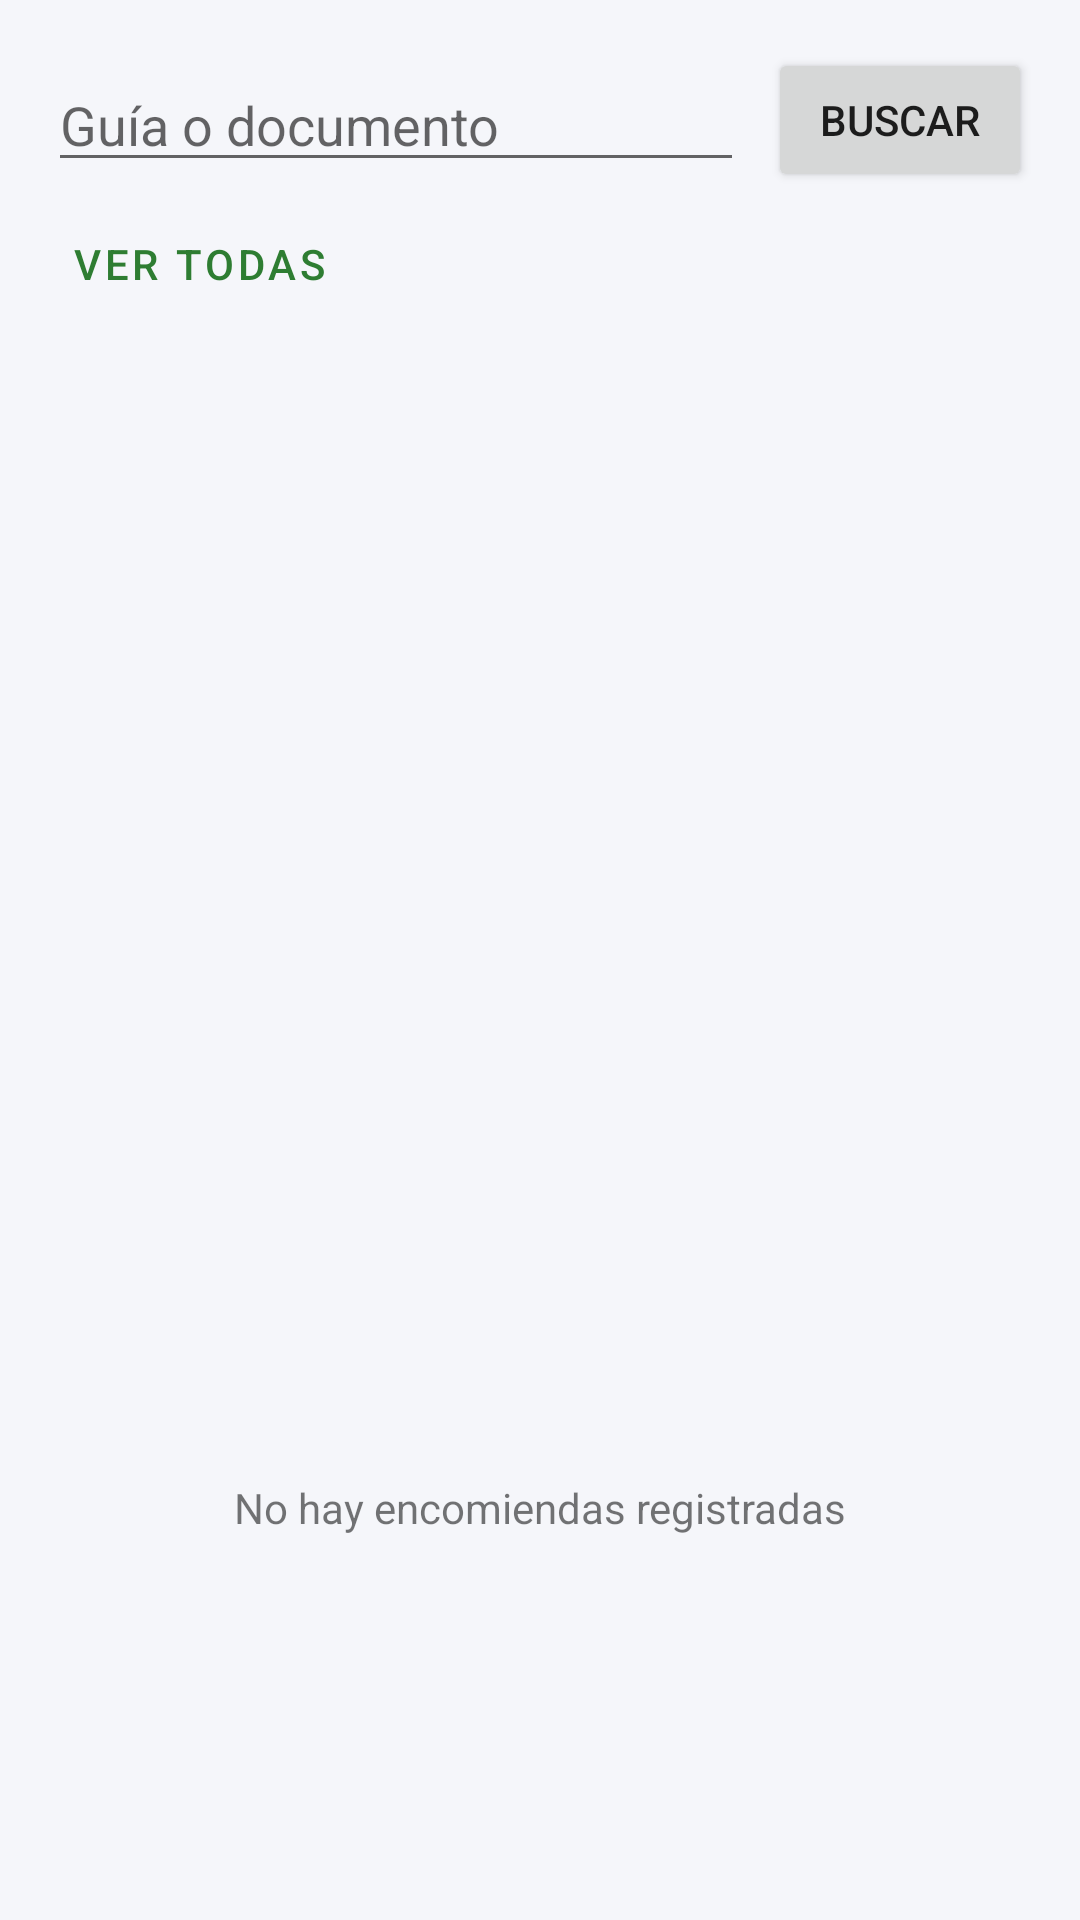

Layout XML and referenced resources for this Android screen:
<!-- AndroidManifest.xml: application theme Theme.CursosVirtuales -->
<!-- res/layout/enc_activity_consulta.xml -->
<?xml version="1.0" encoding="utf-8"?>
<LinearLayout xmlns:android="http://schemas.android.com/apk/res/android"
    xmlns:tools="http://schemas.android.com/tools"
    android:layout_width="match_parent"
    android:layout_height="match_parent"
    android:orientation="vertical"
    android:padding="16dp"
    tools:context="com.cursosvirtuales.app.talleres.encomiendas.RegistroActivity">

    <LinearLayout
        android:layout_width="match_parent"
        android:layout_height="wrap_content"
        android:gravity="center_vertical"
        android:orientation="horizontal">

        <EditText
            android:id="@+id/enc_et_buscar"
            android:layout_width="0dp"
            android:layout_height="wrap_content"
            android:layout_weight="1"
            android:hint="Guía o documento"
            android:importantForAutofill="no"
            android:inputType="text" />

        <Button
            android:id="@+id/enc_btn_buscar"
            android:layout_width="wrap_content"
            android:layout_height="wrap_content"
            android:layout_marginStart="8dp"
            android:text="Buscar" />
    </LinearLayout>

    <Button
        android:id="@+id/enc_btn_ver_todas"
        style="@style/Widget.MaterialComponents.Button.TextButton"
        android:layout_width="wrap_content"
        android:layout_height="wrap_content"
        android:text="Ver todas" />

    <TextView
        android:id="@+id/enc_tv_resumen"
        android:layout_width="match_parent"
        android:layout_height="wrap_content"
        android:layout_marginBottom="8dp"
        android:textStyle="bold" />

    <ListView
        android:id="@+id/enc_lv_encomiendas"
        android:layout_width="match_parent"
        android:layout_height="0dp"
        android:layout_weight="1" />

    <TextView
        android:id="@+id/enc_tv_vacio"
        android:layout_width="match_parent"
        android:layout_height="0dp"
        android:layout_weight="1"
        android:gravity="center"
        android:text="No hay encomiendas registradas" />
</LinearLayout>
<!-- resources referenced by this layout -->
<resources>
  <style name="Theme.CursosVirtuales" parent="Theme.MaterialComponents.DayNight.NoActionBar">
          <item name="colorPrimary">@color/brand_primary</item>
          <item name="colorPrimaryDark">@color/brand_primary_dark</item>
          <item name="colorAccent">@color/brand_accent</item>
          <item name="android:windowBackground">@color/background</item>
          <item name="android:statusBarColor">@color/brand_primary_dark</item>
      </style>
  <color name="brand_primary">#2E7D32</color>
  <color name="brand_primary_dark">#1B5E20</color>
  <color name="brand_accent">#FFC107</color>
  <color name="background">#F5F6FA</color>
</resources>
